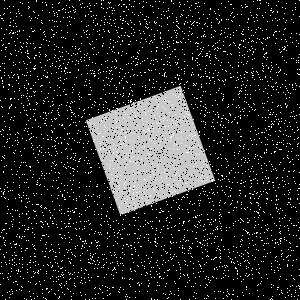

Values plotted in this chart, from the file beside it:
Type, X, Y
Salt, 103, 148
Salt, 274, 121
Salt, 279, 19
Salt, 16, 150
Salt, 11, 297
Salt, 277, 261
Salt, 115, 42
Salt, 43, 112
Salt, 272, 12
Salt, 279, 228
Salt, 22, 236
Salt, 117, 176
Salt, 283, 92
Salt, 51, 166
Salt, 4, 197
Salt, 127, 129
Salt, 105, 144
Salt, 194, 143
Salt, 290, 247
Salt, 204, 134
Salt, 63, 8
Salt, 239, 91
Salt, 21, 95
Salt, 165, 294
Salt, 133, 102
Salt, 187, 274
Salt, 248, 262
Salt, 70, 226
Salt, 118, 182
Salt, 268, 97
Salt, 107, 246
Salt, 213, 77
Salt, 114, 252
Salt, 5, 245
Salt, 243, 221
Salt, 144, 164
Salt, 264, 132
Salt, 206, 298
Salt, 86, 31
Salt, 243, 229
Salt, 279, 221
Salt, 241, 136
Salt, 90, 5
Salt, 132, 228
Salt, 86, 85
Salt, 231, 188
Salt, 178, 96
Salt, 88, 141
Salt, 140, 98
Salt, 207, 177
Salt, 92, 62
Salt, 70, 107
Salt, 192, 16
Salt, 217, 104
Salt, 17, 210
Salt, 253, 35
Salt, 70, 11
Salt, 112, 287
Salt, 112, 61
Salt, 283, 85
... 8,940 more rows
